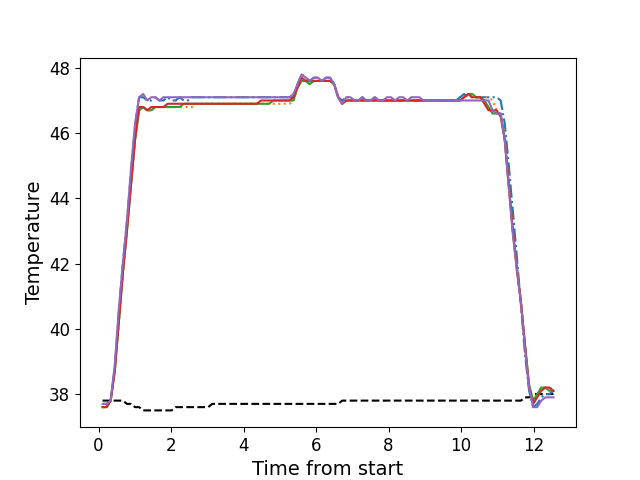

Source data for this figure (header and first rows):
, times, neutral, z1, z2, z3, z4, z5
0, 0.1096, 37.8, 37.7, 37.6, 37.6, 37.6, 37.7
1, 0.2223, 37.8, 37.7, 37.6, 37.6, 37.6, 37.7
2, 0.3339, 37.8, 37.8, 37.8, 37.8, 37.8, 37.8
3, 0.4465, 37.8, 38.8, 38.7, 38.7, 38.7, 38.9
4, 0.5581, 37.8, 40.5, 40.2, 40.2, 40.2, 40.6
5, 0.6698, 37.8, 42.0, 41.7, 41.7, 41.7, 42.0
6, 0.7824, 37.7, 43.3, 43.0, 43.0, 43.0, 43.3
7, 0.894, 37.7, 44.8, 44.4, 44.4, 44.4, 44.9
8, 1.007, 37.6, 46.2, 45.8, 45.8, 45.8, 46.3
9, 1.118, 37.6, 47.1, 46.7, 46.7, 46.8, 47.1
10, 1.231, 37.5, 47.1, 46.8, 46.8, 46.8, 47.2
11, 1.343, 37.5, 47.0, 46.7, 46.7, 46.7, 47.0
12, 1.455, 37.5, 47.0, 46.7, 46.7, 46.8, 47.1
13, 1.568, 37.5, 47.1, 46.8, 46.8, 46.8, 47.1
14, 1.678, 37.5, 47.0, 46.8, 46.8, 46.8, 47.0
15, 1.791, 37.5, 47.0, 46.8, 46.8, 46.8, 47.1
16, 1.903, 37.5, 47.1, 46.8, 46.8, 46.9, 47.1
17, 2.015, 37.5, 47.0, 46.8, 46.8, 46.9, 47.1
18, 2.127, 37.6, 47.0, 46.8, 46.8, 46.9, 47.1
19, 2.239, 37.6, 47.1, 46.8, 46.8, 46.9, 47.1
20, 2.351, 37.6, 47.0, 46.8, 46.9, 46.9, 47.1
21, 2.463, 37.6, 47.0, 46.8, 46.9, 46.9, 47.1
22, 2.575, 37.6, 47.1, 46.8, 46.9, 46.9, 47.1
23, 2.688, 37.6, 47.1, 46.9, 46.9, 46.9, 47.1
24, 2.799, 37.6, 47.1, 46.9, 46.9, 46.9, 47.1
25, 2.912, 37.6, 47.1, 46.9, 46.9, 46.9, 47.1
26, 3.023, 37.6, 47.1, 46.9, 46.9, 46.9, 47.1
27, 3.135, 37.7, 47.1, 46.9, 46.9, 46.9, 47.1
28, 3.247, 37.7, 47.1, 46.9, 46.9, 46.9, 47.1
29, 3.36, 37.7, 47.1, 46.9, 46.9, 46.9, 47.1
30, 3.471, 37.7, 47.1, 46.9, 46.9, 46.9, 47.1
31, 3.584, 37.7, 47.1, 46.9, 46.9, 46.9, 47.1
32, 3.695, 37.7, 47.1, 46.9, 46.9, 46.9, 47.1
33, 3.808, 37.7, 47.1, 46.9, 46.9, 46.9, 47.1
34, 3.919, 37.7, 47.1, 46.9, 46.9, 46.9, 47.1
35, 4.032, 37.7, 47.1, 46.9, 46.9, 46.9, 47.1
36, 4.144, 37.7, 47.1, 46.9, 46.9, 46.9, 47.1
37, 4.256, 37.7, 47.1, 46.9, 46.9, 46.9, 47.1
38, 4.368, 37.7, 47.1, 46.9, 46.9, 46.9, 47.1
39, 4.481, 37.7, 47.1, 46.9, 46.9, 47.0, 47.1
40, 4.592, 37.7, 47.1, 46.9, 46.9, 47.0, 47.1
41, 4.705, 37.7, 47.1, 46.9, 46.9, 47.0, 47.1
42, 4.817, 37.7, 47.1, 46.9, 47.0, 47.0, 47.1
43, 4.928, 37.7, 47.1, 46.9, 47.0, 47.0, 47.1
44, 5.041, 37.7, 47.1, 46.9, 47.0, 47.0, 47.1
45, 5.152, 37.7, 47.1, 46.9, 47.0, 47.0, 47.1
46, 5.265, 37.7, 47.1, 46.9, 47.0, 47.0, 47.1
47, 5.377, 37.7, 47.1, 47.0, 47.0, 47.1, 47.2
48, 5.489, 37.7, 47.5, 47.4, 47.4, 47.4, 47.5
49, 5.601, 37.7, 47.8, 47.6, 47.6, 47.7, 47.8
50, 5.713, 37.7, 47.7, 47.6, 47.6, 47.6, 47.7
51, 5.825, 37.7, 47.6, 47.5, 47.5, 47.6, 47.6
52, 5.937, 37.7, 47.7, 47.6, 47.6, 47.6, 47.7
53, 6.049, 37.7, 47.7, 47.6, 47.6, 47.6, 47.7
54, 6.16, 37.7, 47.6, 47.6, 47.6, 47.6, 47.6
55, 6.273, 37.7, 47.7, 47.6, 47.6, 47.6, 47.7
56, 6.386, 37.7, 47.7, 47.6, 47.6, 47.6, 47.7
57, 6.497, 37.7, 47.5, 47.5, 47.5, 47.5, 47.5
58, 6.61, 37.7, 47.1, 47.1, 47.1, 47.1, 47.1
59, 6.722, 37.8, 47.0, 46.9, 46.9, 46.9, 46.9
... 52 more rows
